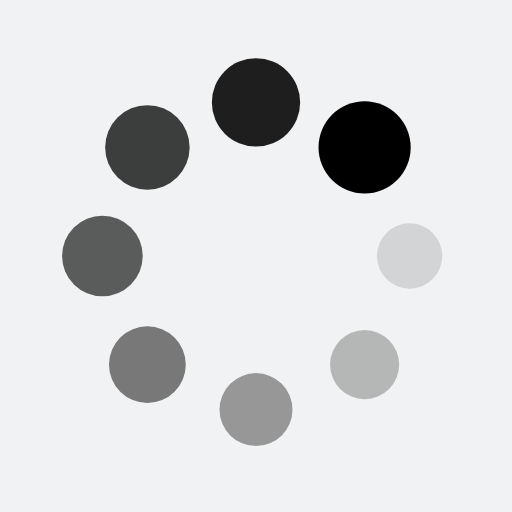
t = 0.00 s
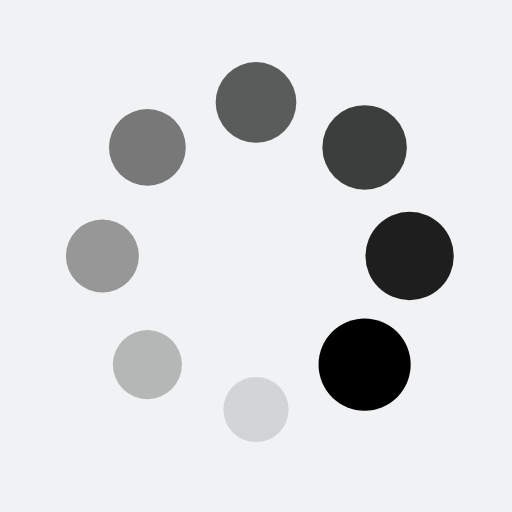
t = 0.25 s
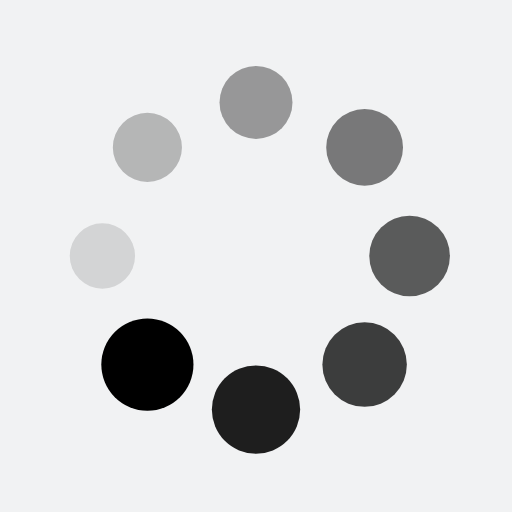
t = 0.50 s
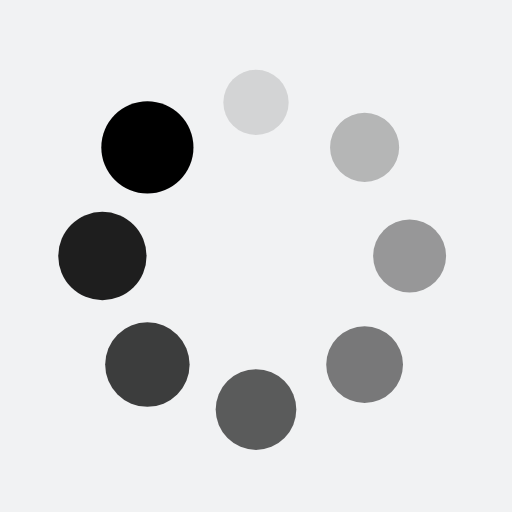
t = 0.75 s

The animated SVG that drew these frames (rendered in a browser with its animation timeline set to each time). Animation: 16 SMIL elements (animate=8,animateTransform=8); one cycle of 1.00 s, repeats indefinitely.

<?xml version="1.0" encoding="utf-8"?>
<svg xmlns="http://www.w3.org/2000/svg" xmlns:xlink="http://www.w3.org/1999/xlink" style="margin: auto; background: rgb(241, 242, 243); display: block; shape-rendering: auto;" width="200px" height="200px" viewBox="0 0 100 100" preserveAspectRatio="xMidYMid">
<g transform="translate(80,50)">
<g transform="rotate(0)">
<circle cx="0" cy="0" r="6" fill="#000000" fill-opacity="1">
  <animateTransform attributeName="transform" type="scale" begin="-0.875s" values="1.5 1.5;1 1" keyTimes="0;1" dur="1s" repeatCount="indefinite"></animateTransform>
  <animate attributeName="fill-opacity" keyTimes="0;1" dur="1s" repeatCount="indefinite" values="1;0" begin="-0.875s"></animate>
</circle>
</g>
</g><g transform="translate(71.21320343559643,71.21320343559643)">
<g transform="rotate(45)">
<circle cx="0" cy="0" r="6" fill="#000000" fill-opacity="0.875">
  <animateTransform attributeName="transform" type="scale" begin="-0.75s" values="1.5 1.5;1 1" keyTimes="0;1" dur="1s" repeatCount="indefinite"></animateTransform>
  <animate attributeName="fill-opacity" keyTimes="0;1" dur="1s" repeatCount="indefinite" values="1;0" begin="-0.75s"></animate>
</circle>
</g>
</g><g transform="translate(50,80)">
<g transform="rotate(90)">
<circle cx="0" cy="0" r="6" fill="#000000" fill-opacity="0.75">
  <animateTransform attributeName="transform" type="scale" begin="-0.625s" values="1.5 1.5;1 1" keyTimes="0;1" dur="1s" repeatCount="indefinite"></animateTransform>
  <animate attributeName="fill-opacity" keyTimes="0;1" dur="1s" repeatCount="indefinite" values="1;0" begin="-0.625s"></animate>
</circle>
</g>
</g><g transform="translate(28.786796564403577,71.21320343559643)">
<g transform="rotate(135)">
<circle cx="0" cy="0" r="6" fill="#000000" fill-opacity="0.625">
  <animateTransform attributeName="transform" type="scale" begin="-0.5s" values="1.5 1.5;1 1" keyTimes="0;1" dur="1s" repeatCount="indefinite"></animateTransform>
  <animate attributeName="fill-opacity" keyTimes="0;1" dur="1s" repeatCount="indefinite" values="1;0" begin="-0.5s"></animate>
</circle>
</g>
</g><g transform="translate(20,50.00000000000001)">
<g transform="rotate(180)">
<circle cx="0" cy="0" r="6" fill="#000000" fill-opacity="0.5">
  <animateTransform attributeName="transform" type="scale" begin="-0.375s" values="1.5 1.5;1 1" keyTimes="0;1" dur="1s" repeatCount="indefinite"></animateTransform>
  <animate attributeName="fill-opacity" keyTimes="0;1" dur="1s" repeatCount="indefinite" values="1;0" begin="-0.375s"></animate>
</circle>
</g>
</g><g transform="translate(28.78679656440357,28.786796564403577)">
<g transform="rotate(225)">
<circle cx="0" cy="0" r="6" fill="#000000" fill-opacity="0.375">
  <animateTransform attributeName="transform" type="scale" begin="-0.25s" values="1.5 1.5;1 1" keyTimes="0;1" dur="1s" repeatCount="indefinite"></animateTransform>
  <animate attributeName="fill-opacity" keyTimes="0;1" dur="1s" repeatCount="indefinite" values="1;0" begin="-0.25s"></animate>
</circle>
</g>
</g><g transform="translate(49.99999999999999,20)">
<g transform="rotate(270)">
<circle cx="0" cy="0" r="6" fill="#000000" fill-opacity="0.25">
  <animateTransform attributeName="transform" type="scale" begin="-0.125s" values="1.5 1.5;1 1" keyTimes="0;1" dur="1s" repeatCount="indefinite"></animateTransform>
  <animate attributeName="fill-opacity" keyTimes="0;1" dur="1s" repeatCount="indefinite" values="1;0" begin="-0.125s"></animate>
</circle>
</g>
</g><g transform="translate(71.21320343559643,28.78679656440357)">
<g transform="rotate(315)">
<circle cx="0" cy="0" r="6" fill="#000000" fill-opacity="0.125">
  <animateTransform attributeName="transform" type="scale" begin="0s" values="1.5 1.5;1 1" keyTimes="0;1" dur="1s" repeatCount="indefinite"></animateTransform>
  <animate attributeName="fill-opacity" keyTimes="0;1" dur="1s" repeatCount="indefinite" values="1;0" begin="0s"></animate>
</circle>
</g>
</g>
<!-- [ldio] generated by https://loading.io/ --></svg>
